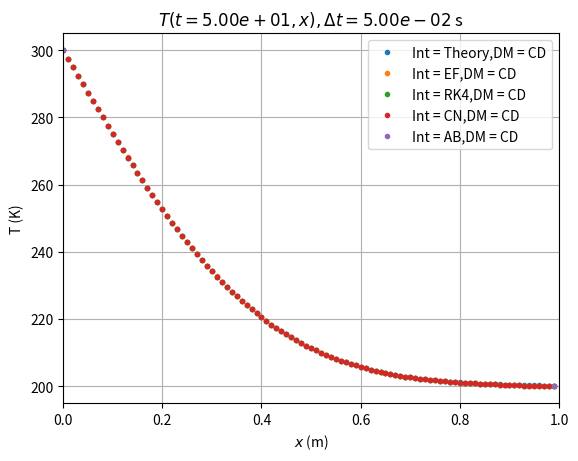
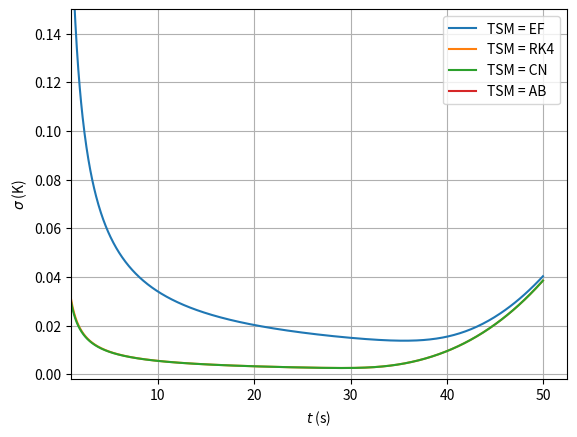

Python code for these plots, in order:
# -*- coding: utf-8 -*-
"""
Joost Gerlagh, 1433520; Martine Hoogenraad, 2608618
Numerical Methods
Part 3, Task M1
"""

import numpy as np
from scipy import special
import matplotlib.pyplot as plt
#%%
"Git should giterer gut fr fr"
# A = np.eye(3) * 5 + np.eye(3, k = 1) * 3
# B = np.eye(3) * 4 + np.eye(3, k = 1) * 2
# E = [5, 6, 7]
# F = A @ E
# C = A @ B
# D = B @ A
# A[0, 0], A[0,1] = 1, 0
# A[-1,-2], A[-1, -1] = 0, 1


#%% Defining necessary constants

class PhysConstants:
    def __init__(self):
        self.Kappa  = 10**-3 # Thermal diffusion coefficient (m^2/s)
        self.T0     = 200 # K, initial temperature rod
        self.T1     = 300 # K, temperature of rod at x = 0 during simulation 


# Throughout the code, I will try and do my best to use i when talking about
# the index of grid points and n when talking about the index of timesteps

#%% Theoretical solution

# First we define the theoretical solution
def T_Theory(xs, t, T0, T1, kappa):
    T = T0 + (T1 - T0) * special.erfc(xs / np.sqrt(4 * kappa * t))
    if xs[0] == 0 and t == 0: # at (0,0) there appears 0/0 in the exponent.
    # Luckily, we now what it's supposed to be
        T[0] = T1
    return T
# Note that, given the structure I want the output to have (namely a 2D array 
# Result of dimensions (nt, nx) where Result[n,i] = T_(n,i)), the function above
# takes an array of x-values at a (scalar) time t.

# This function takes arrays of the requested times (ts) and locations (xs)
# and then immediately calculates the temperature at all of them
# Here, Ts[n, i] will be T(t = t_n, x = x_i)
# (NB: n and i then start at 0 and end at nx - 1 and nt - 1 respectively)
def Theory(ts, xs, nt, nx, T0, T1, kappa):
    Ts = np.zeros((nt, nx))
    for n,t in enumerate(ts):
        Ts[n] = T_Theory(xs, t, T0, T1, kappa) 
    return Ts

#%% Defining a functions that calculates dT/dt

# Here we use our PDE which states dT/dt = κ * d^2T/dx^2
# We calculate the spatial derivative using finite differences:
# [d^2T/dx^2]_(n,i) = (T_(n,i+1) - 2T_(n,i) + T_(n, i - 1)) / (Δx)^2
def dT_dt_CD(Tn, nx, dx, kappa):
    d2Tdx2 = np.zeros(nx)
    d2Tdx2[1:-1] = (Tn[2:] - 2 * Tn[1:-1] + Tn[:-2]) / dx**2
    
    # 
    # We fix T(x = 0, t > 0) = T1, so that derivative just stays 0
    # Similar for T(x = L (-dx), t > 0) = T0
    #??? Or we just use T(x = L, t) = T_Theory(x = L, t)
    dTdt = kappa * d2Tdx2
    return dTdt

#TODO: write spectral derivative function
# def dT_dt_SP()

#%% Defining integrating functions 
# In the following functions, I used the following conventions:
    # Tn: an array of the current temperatures, i.e. at timestep n
    # T_prev: "         " previous "                           " n - 1
    # T_new: "          " next "                               " n + 1
# Note that all the functions take both T_prev and Tn as input, even though most
# use just the one. This is such that all functions have the same input, which 
# will be make it easier to write out a more general simulation function later.
# Also note that while Theory immediately yields the full soltion, these 
# functions all just yield intermediate solutions

# The following two functions need T_prev. 
# So they takes as input Ts, an array of the form [T_prev, Tn], and return a 
# similar array for the next timestep.
def Adams_Bashforth(Ts, nx, dx, dt, kappa, dT_dt):
    [T_prev, Tn] = Ts
    T_new = Tn + dt / 2 * (3 * dT_dt(Tn, nx, dx, kappa) - dT_dt(T_prev, nx, dx, kappa))
    return [Tn, T_new]

def Leap_frog(Ts, nx, dx, dt, kappa, dT_dt):
    [T_prev, Tn] = Ts
    T_new = T_prev + 2 * dt * dT_dt(Tn, nx, dx, kappa)
    return [Tn, T_new]

# The following three functions just need Tn, and "simply" return T_new (= T_(n+1))

def Crank_Nicholson(Tn, nx, dx, dt, kappa, dT_dt):
    # Note: I accidentally switched the names of A and B compared to the LN
    C2 = kappa * dt / (2 * dx**2)
    A = np.eye(nx) * (1 - 2 * C2) + np.eye(nx, k = -1) * C2 + np.eye(nx, k = 1) * C2
    A[0, 0], A[0,1] = 1, 0
    A[-1,-2], A[-1, -1] = 0, 1
    B = np.eye(nx) * (1 + 2 * C2) - np.eye(nx, k = -1) * C2 - np.eye(nx, k = 1) * C2
    B[0, 0], B[0,1] = 1, 0
    B[-1, -2], B[-1, -1] = 0, 1
    B_inv = np.linalg.inv(B)
    C = B_inv @ A
    # T_new = np.dot(C, Tn)
    T_new = C @ Tn
    return T_new
    
def Euler_forward(Tn, nx, dx, dt, kappa, dT_dt):
    T_new = Tn + dt * dT_dt(Tn, nx, dx, kappa)
    return T_new

def Runge_Kutta4(Tn, nx, dx, dt, kappa, dT_dt):
    # Note that dT/dt = κ d^2T/dx^2, which does not explicitly depend on time,
    # which is why we don't see any of the different arguments of time in the k's
    k1 = dT_dt(Tn, nx, dx, kappa)
    k2 = dT_dt(Tn + dt / 2 * k1, nx, dx, kappa)
    k3 = dT_dt(Tn + dt / 2 * k2, nx, dx, kappa)
    k4 = dT_dt(Tn + dt * k3, nx, dx, kappa)
    T_new = Tn + dt / 6 * (k1 + 2 * (k2 + k3) + k4)
    return T_new
    

#%% Defining a simulation functions
# Simulations can be run be calling the following function
def Task1_caller(L, nx, TotalTime, dt, TimeSteppingMethod, 
                 DiffMethod="CD"):
    # The mandatory input is:
    # L                   Length of domain to be modelled (m)
    # nx                  Number of gridpoint in the model domain
    # TotalTime           Total length of the simulation (s)
    # dt                  Length of each time step (s)
    # TimeSteppingMethod  Could be:
    #  "Theory"             Theoretical solution
    #  "AB"                 Adams-Bashforth
    #  "CN"                 Crank-Nicholson
    #  "EF"                 Euler Forward
    #  "LF"                 Leap Frog
    #  "RK4"                Runge-Kutta 4
    #
    # The optional input is:
    # DiffMethod  Method to determine the 2nd order spatial derivative
    #   Default = "CD"    Central differences
    #    Option = "PS"    Pseudo spectral
    # 
    # The output is:
    # Time        a 1-D array (length nt) with time values considered
    # Xaxis       a 1-D array (length nx) with x-values used
    # Result      a 2-D array (size [nx, nt]), with the results of the routine    
    # You may add extra output after these three
    
    PhysC = PhysConstants() # load physical constants in `self`-defined variable PhysC
    
    # (start code)
    if DiffMethod == 'CD':
        dT_dt = dT_dt_CD
    # elif DiffMethod == 'PS':
    #     dT_dt = dT_dt_PS
    
    Time = np.arange(0, TotalTime, dt) 
    # array of evenly spaced times with requested difference dt
    Xaxis = np.linspace(0, L, nx, endpoint = False) 
    # array of evenly spaced loactions with requested length nx
    nt = len(Time) 
    # number of timesteps we consider (NB if we integrate until t_N = Ndt, 
    # nt = N + 1)
    dx = L/nx # (constant) difference between two consecutvie grid points
    

    Result_theory = Theory(Time, Xaxis, nt, nx, PhysC.T0, PhysC.T1, PhysC.Kappa)
    # The theoretical solution can just be calculated directly 
    # for every pair (x, t)
    
    Var = np.zeros(nt)
    
    if TimeSteppingMethod == "Theory":
        return Time, Xaxis, Result_theory, Var
        
    else:
        Result = np.zeros((nt, nx)) 
        # This will be the array of temperatures, where in the end
        # Results[n,i] will give T at time t_n (= n*dt) and location x_i (= i*dx)        
        Tn = np.full(nx, PhysC.T0) 
        Tn[0] = PhysC.T1
        # These are the temperatures at t = 0, and will during the simulation
        # be the temperatures t = t_n     
        Result[0] = Tn.copy()

        if TimeSteppingMethod ==  "LF" or TimeSteppingMethod == "AB":
            # T_prev = np.full(nx, PhysC.T0) # the physical situation we're considering
            # is a rod at T = T0 and then suddenly at T1, we heat one end to
            # T = T1. So whe can consider the full rod at T0 as the previous state
            #??? This does NOT work as because of the way LF is written, T(x = 0)
            # will now jump between T0 and T1. So we do the first step using EF
            
            if TimeSteppingMethod == "LF":
                integrator = Leap_frog
            elif TimeSteppingMethod == "AB":
                integrator = Adams_Bashforth
            # We do the first step using forward Euler. We already define T_prev
            # with Tn at t = 0, as we will need both T_(n-1) (= T_prev) and Tn
            # for LF and AB
            T_prev = Tn.copy()
            Tn = Euler_forward(Tn, nx, dx, dt, PhysC.Kappa, dT_dt)
            Result[1] = Tn.copy()
            Var[1] = np.std(Tn - Result_theory[1], mean = 0).copy()
            
            for n in range(2, nt):
                [T_prev, Tn] = integrator([T_prev, Tn], nx, dx, dt,
                                          PhysC.Kappa, dT_dt)
                Result[n] = Tn.copy()
                Var[n] = np.std(Tn - Result_theory[n], mean = 0).copy()
        else:        
            if TimeSteppingMethod == "EF":
                integrator = Euler_forward
            elif TimeSteppingMethod == "CN":
                integrator = Crank_Nicholson
            elif TimeSteppingMethod == "RK4":
                integrator = Runge_Kutta4
                
            for n in range(1, nt):
                Tn = integrator(Tn, nx, dx, dt, PhysC.Kappa, dT_dt)
                Result[n] = Tn.copy()
                Var[n] = np.std(Tn - Result_theory[n], mean = 0).copy()
                
        return Time, Xaxis, Result, Var

#%% Setting paramaters for simulation
#  TODO Let's for now consider a ... m rod split into ... equal parts, such that:
L = 1 # m
nx = 10**2
dx = L / nx # m
# TODO Now we use the fact that we fix the ratio(s) κ * Δt / Δx^2
ratios = np.array([0.5])
# ratios = np.linspace(0.25, 0.5, num = 6)
# From that we calculate the Δt's
dts = ratios * dx**2 / PhysConstants().Kappa
# TODO Now let's say we want to consider a ... amount timesteps also
nt = 10**3
TotalTime = nt * dts

#%% Running a simulation
#TODO Later this also gotta be for 2 Δt's and also for different derivatives ig
All_Results = {} # We create a dictionary to add all our simulation results to
# T_th = np.array([])
for j, dt in enumerate(dts):
    for DiffMethod in ["CD"]: # TODO add SP
        for TimeSteppingMethod in ["Theory", "EF", "RK4", "CN", "AB"]: #, "LF", "CN"]:
            Time, Xaxis, Result, Var = Task1_caller(L, nx, TotalTime[j], dt,
                                               TimeSteppingMethod, DiffMethod)
            All_Results[(TimeSteppingMethod, dt, DiffMethod)] = {
                                             "Time": Time,
                                             "Xaxis": Xaxis,
                                             "Temperatures": Result,
                                             "Variances": Var
                                             }
            # if TimeSteppingMethod == "Theory":
            #     T_th = [dt, Result]


#%% Plotting the solutions
# Plotting the entire solution would take a lot of time and is also hard to visualize.
# So I wrote a function that makes Ng graphs, with constant time intervals between
# them (and including t = 0 and t = TotalTime)
def T_x_plot(Results, Ng, nt, TSM = False, dt = False, DM = False):
    # dt, nt and DiffMethod are the same variables as before
    # If no input is given for dt or DM, the plot is made for all different 
    # possibilities. If a sepcific value/function is given, only that one is displayed.
    # Currently, only one of these inputs can be given unfortunately. Working on it.
    # Ng is the number of graphs the function should make
    # Results should be a dictionary featuring the Results of the simulations
    # in principal this will always be All_Results
    ngs = np.rint(np.linspace(0, nt - 1, num = Ng + 1))
    ngs = ngs[1:]
    # ngs will be the list of indices of time for which we will plot T(t_(ng); x)
    # This will at least include ng = 0 and ng = Nt (i.e. the first and final steps).
    # Although we cut out the initial situation, as that is non-interesting.
    # The nt - 1 is there because the indices of an array with nt elements go from
    # 0 to nt - 1.
    for ng in ngs:
        plt.figure()
        for (TimeSteppingMethod, dtg, DiffMethod), Result in Results.items():
            if dt == DM and dt == TSM: # i.e. if all are False and no input is given
                Time = Result["Time"]
                Xaxis = Result["Xaxis"]
                Temperatures = Result["Temperatures"]
                tg = Time[int(ng)]
                Tgs = Temperatures[int(ng)]
                plt.plot(Xaxis, Tgs, '.', label = f'TSM = {TimeSteppingMethod},'
                                                  f'DM = {DiffMethod}, '
                                                  f'$Δt$ = {dtg:.2e} s')
                plt.title(f'$T(t = {tg:.2e}, x)$')
            
            elif TSM != False and TimeSteppingMethod == TSM:
                Time = Result["Time"]
                Xaxis = Result["Xaxis"]
                Temperatures = Result["Temperatures"]
                tg = Time[int(ng)]
                Tgs = Temperatures[int(ng)]
                plt.plot(Xaxis, Tgs, '.', label = f'DM = {DiffMethod}, '
                                                  f'$Δt$ = {dtg:.2e} s')
                plt.title(f'$T(t = {tg:.2e}, x)$, TSM = {TSM}')
            
            elif dt != False and dtg == dt:
                Time = Result["Time"]
                Xaxis = Result["Xaxis"]
                Temperatures = Result["Temperatures"]
                tg = Time[int(ng)]
                Tgs = Temperatures[int(ng)]
                plt.plot(Xaxis, Tgs, '.', label = f'Int = {TimeSteppingMethod},'
                                                  f'DM = {DiffMethod}')
                plt.title(f'$T(t = {tg:.2e}, x), Δt = {dt:.2e}$ s')
            
            elif DM != False and DiffMethod == DM:
                Time = Result["Time"]
                Xaxis = Result["Xaxis"]
                Temperatures = Result["Temperatures"]
                tg = Time[int(ng)]
                Tgs = Temperatures[int(ng)]
                plt.plot(Xaxis, Tgs, '.', label = f'Int = {TimeSteppingMethod},'
                                                  f'$Δt$ = {dtg:.2e} s')
                plt.title(f'$T(t = {tg:.2e}, x)$, DM = {DM}')
        
        plt.xlim(0, L)
        # plt.ylim(PhysConstants().T0, PhysConstants().T1)
        plt.grid()
        plt.xlabel('$x$ (m)')
        plt.ylabel('T (K)')
        plt.legend()
        plt.show()

for dtg in dts:
    T_x_plot(All_Results, 1, nt, dt = dtg)
#%%
def plot_Var(Results):
    plt.figure()
    for (TimeSteppingMethod, dt, DiffMethod), Result in Results.items():
        if TimeSteppingMethod != "Theory":
            Time = Result["Time"]
            Variances = Result["Variances"]
            plt.plot(Time, Variances, label = f'TSM = {TimeSteppingMethod}')
            #plt.semilogy(Time, Variances, label = f'TMS = {TimeSteppingMethod}, $Δt$ = {dt} s')
            plt.xlabel("$t$ (s)")
            plt.ylabel("$σ$ (K)")
            plt.legend()
            plt.xlim(Time[20], )
            plt.ylim(-0.002, 0.15)
    plt.grid()
    plt.show()
        
plot_Var(All_Results)
#%% 
# Delta = np.array([])
# for (TimeSteppingMethod, dt, DiffMethod), Result in All_Results.items():
#     if TimeSteppingMethod != "Theory":
#         T_TMS = Result["Temperatures"]
#         for dt_th, T_theory in T_th:
#             if dt_th == dt:
#                 DeltaT = T_th[-1] - T_TMS
#                 sig = np.zeros(nt)
#                 var = np.zeros(nt)
#                 for n, DeltaTn in enumerate(DeltaT):
#                     var_n = np.var(DeltaTn)
#                     sig_n = np.sqrt(var_n)
#                     sig[n] = sig_n
#                     var[n] = var_n

#%%
"""
First look, with L = 1 m, nx = 10**2, ratio = 0.5 (dt = 5 * 10*-5 s), nt = 10**5,
and T0 = 200 K, T1 = 3 K and κ = 1 m^2/s (I think, but I forgor tbh)
shows that RK4, AB and EF fully overlap, while significantly deviating from the 
theoretical curve. LF does weird. T(x = 0) alternates between 200 and 300, while
the others are either just 200 constantly or suddenly jump to very weird values...
Even when that problem is fixed, LF still explodes...
Tried ratios = np.linspace(0.1, 0.3, num = 5), did not help...
ratios = np.linspace(0.01, 0.1, num = 10) didn't either

Now for L = 1 m, nx = 10**3, ratio = 0.5 (dt = 50 s), nt = 10**5,
and T0 = 200 K, T1 = 3 K and κ = 10^-8 (a little more realistic value)
we see that EF and AB nicely overlap with the analytical solution, whereas RK4
produces a somehwat similar, but different, curve. LF still explodes.

Crank-Nicholson doesn't work for shit either. Fuckin awesome
Was also a me issue (switched A and B). But still does not work for shit...

RK4 seems to be stable (and following Theory quite well) for L = 1 m, nx = 10**2,
nt = 10**3 and T0 = 200 K, T1 = 3 K, κ = 10**-3 for ratio < 0.7 (Δt < 0.07 s).
AB seems, at the same conditions, to be stable for ratio \geq 0.5 (Δt = 0.05)
It doesn't necessarily agree with the Theory, contrary to most other methods.
EF ratio \geq 0.5 as well, agreeing quite well with Theory in that range too.
For CN I need to make the ratio ridiculously small to yield somehwat physical values..
Thing is that a small ratio also means a small TotalTime, so I it's safe to say
CN just isn't stable.
Basically same for LF. It only becomes somewhat stable when you make Δt so small 
that it barely does anything.
Nevermind I made a mistaky, CN seems to work after all. In fact, it seems to be 
the most stable of all. It seems to be stable for ratios up to 5 (Δt = 0.5 s),
although at that point Theory and simulation become harder to compare:
for the simulations we fixed the end at x = x_nx to be T0, which we didn't do in
the Theoretical solution. So as the ratios increase, Δt increases, TotalTime increases,
and thus also T(x = x_nx, t = t_nt). After ratio \approx 3, the shape of the 
CN simulation at t = t_nt barely seems to change,in fact appearing almost linear.

Plotting everything for ratios 0.25 and 0.5 with the other parameters as above, 
shows that all methods seem to agree relatively well with Theory, except for AB.

There waws a mistake in AB, that is fixed. It's now stable until raio is 0.25
"""